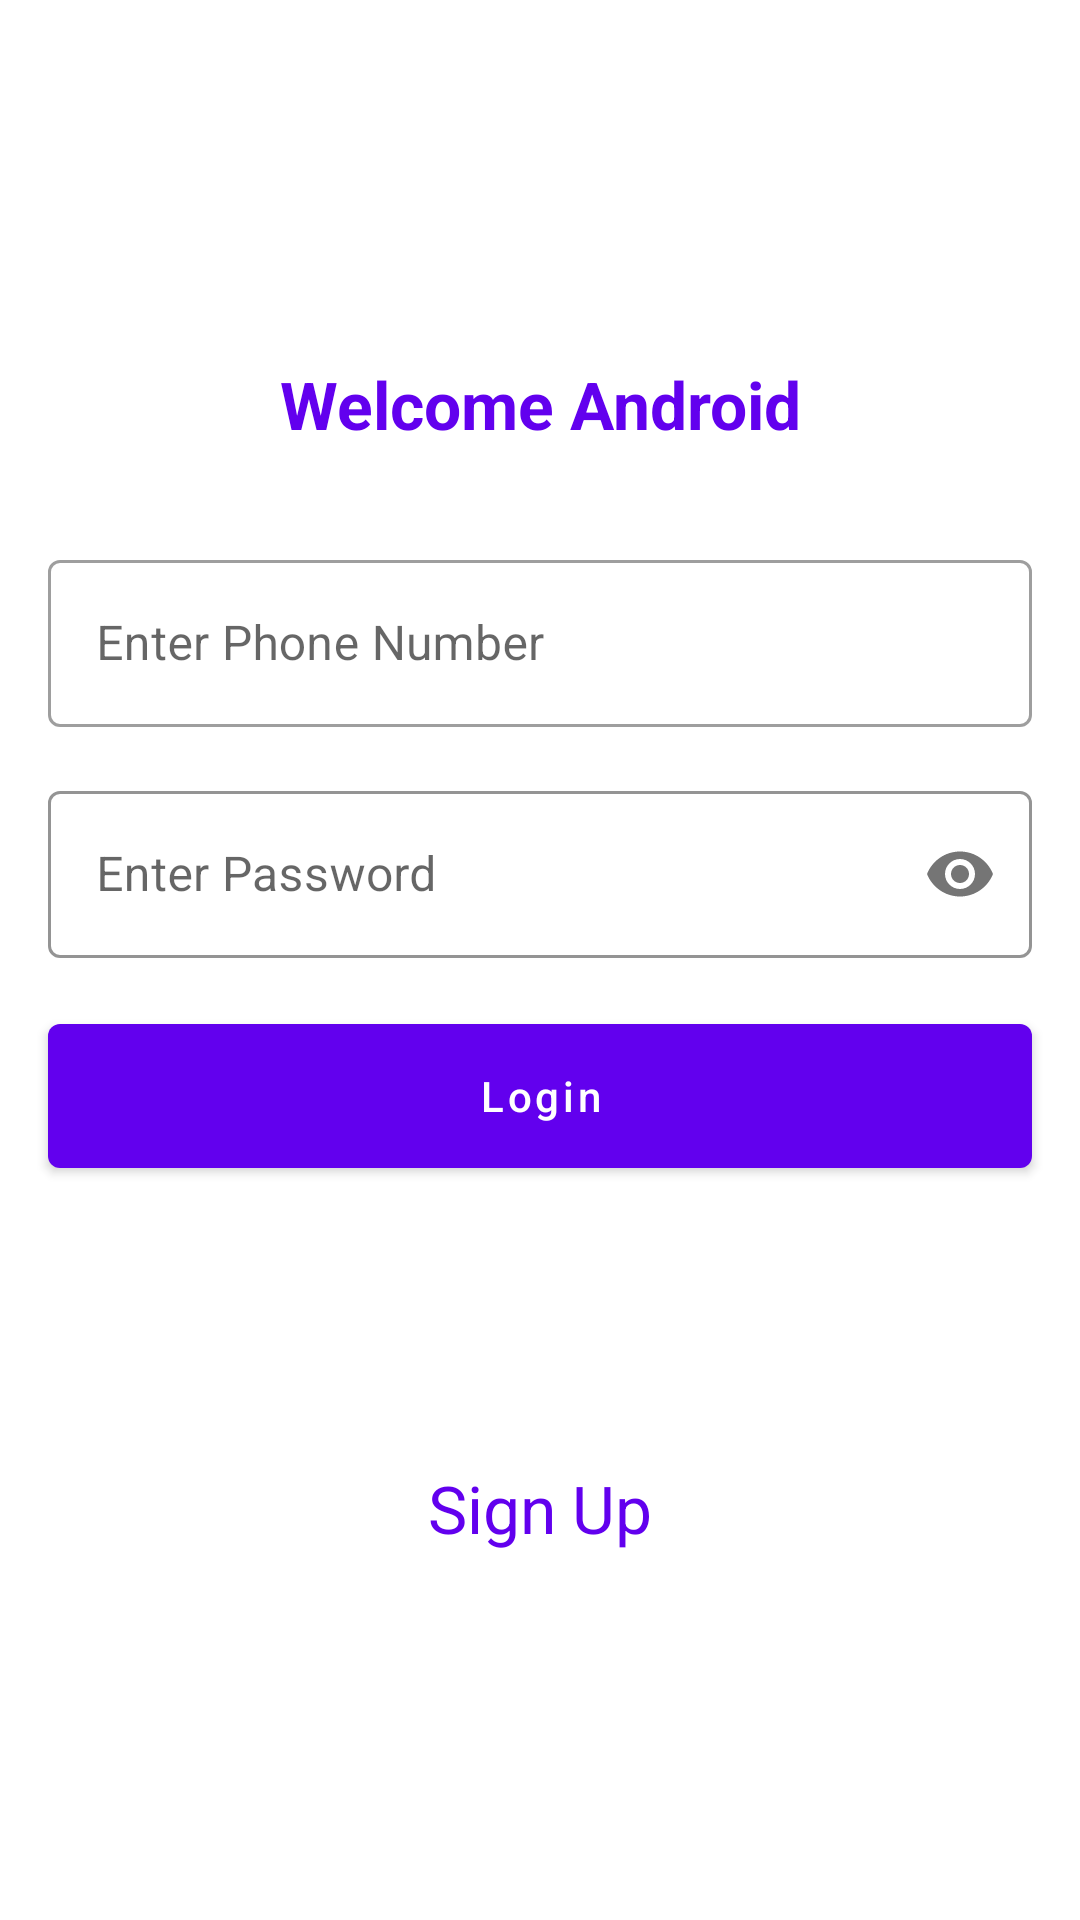

Write the Android layout XML for this screen, with the resource values it uses.
<!-- AndroidManifest.xml: application theme Theme.Mhstutoriallogin -->
<!-- res/layout/activity_main_with_material.xml -->
<?xml version="1.0" encoding="utf-8"?>
<androidx.constraintlayout.widget.ConstraintLayout
    xmlns:android="http://schemas.android.com/apk/res/android"
    xmlns:app="http://schemas.android.com/apk/res-auto"
    xmlns:tools="http://schemas.android.com/tools"
    android:layout_width="match_parent"
    android:layout_height="match_parent"
    tools:context=".LoginActivity">

    <TextView
        android:id="@+id/tv_Title"
        android:layout_width="wrap_content"
        android:layout_height="wrap_content"
        android:text="Welcome Android"
        android:textSize="22sp"
        android:textStyle="bold"
        android:textColor="@color/purple_500"
        android:layout_marginTop="120dp"
        app:layout_constraintLeft_toLeftOf="parent"
        app:layout_constraintRight_toRightOf="parent"
        app:layout_constraintTop_toTopOf="parent" />
    <com.google.android.material.textfield.TextInputLayout
        android:id="@+id/til_ph_no"
        android:layout_width="match_parent"
        android:layout_height="wrap_content"
        android:layout_marginTop="32dp"
        android:layout_marginHorizontal="16dp"
        style="@style/Widget.MaterialComponents.TextInputLayout.OutlinedBox"
        app:layout_constraintTop_toBottomOf="@id/tv_Title"
        >
        <com.google.android.material.textfield.TextInputEditText
            android:id="@+id/et_ph_no"
            android:layout_width="match_parent"
            android:layout_height="wrap_content"
            android:hint="Enter Phone Number"
            android:maxLength="11"
            android:nextFocusDown="@id/et_password"
            android:inputType="phone"/>
    </com.google.android.material.textfield.TextInputLayout>

    <com.google.android.material.textfield.TextInputLayout
        android:id="@+id/til_password"
        android:layout_width="match_parent"
        android:layout_height="wrap_content"
        android:layout_marginTop="16dp"
        android:layout_marginHorizontal="16dp"
        app:passwordToggleEnabled="true"
        style="@style/Widget.MaterialComponents.TextInputLayout.OutlinedBox"
        app:boxStrokeWidth="1dp"
        app:boxStrokeColor="@color/teal_200"
        app:layout_constraintTop_toBottomOf="@id/til_ph_no">
        <com.google.android.material.textfield.TextInputEditText
            android:id="@+id/et_password"
            android:layout_width="match_parent"
            android:layout_height="wrap_content"
            android:hint="Enter Password"
            android:nextFocusDown="@id/btn_login"
            android:inputType="textPassword"
            android:importantForAutofill="no" />
    </com.google.android.material.textfield.TextInputLayout>

    <com.google.android.material.button.MaterialButton
        android:id="@+id/btn_login"
        android:layout_width="match_parent"
        android:layout_height="60dp"
        android:text="Login"
        android:textAllCaps="false"
        android:layout_marginHorizontal="16dp"
        android:layout_marginTop="16dp"
        app:layout_constraintTop_toBottomOf="@id/til_password"/>

    <TextView
        android:id="@+id/tvSignUp"
        android:layout_width="match_parent"
        android:layout_height="wrap_content"
        android:layout_marginBottom="30dp"
        android:gravity="center"
        android:text="Sign Up"
        android:textSize="22sp"
        android:textColor="@color/purple_500"
        app:layout_constraintBottom_toBottomOf="parent"
        app:layout_constraintEnd_toEndOf="parent"
        app:layout_constraintStart_toStartOf="parent"
        app:layout_constraintTop_toBottomOf="@+id/btn_login" />

</androidx.constraintlayout.widget.ConstraintLayout>
<!-- resources referenced by this layout -->
<resources>
  <color name="purple_500">#FF6200EE</color>
  <color name="teal_200">#FF03DAC5</color>
  <style name="Theme.Mhstutoriallogin" parent="Theme.MaterialComponents.DayNight.NoActionBar">
          
          <item name="colorPrimary">@color/purple_500</item>
          <item name="colorPrimaryVariant">@color/purple_700</item>
          <item name="colorOnPrimary">@color/white</item>
          
          <item name="colorSecondary">@color/teal_200</item>
          <item name="colorSecondaryVariant">@color/teal_700</item>
          <item name="colorOnSecondary">@color/black</item>
          
          <item name="android:statusBarColor" tools:targetApi="l">?attr/colorPrimaryVariant</item>
          
      </style>
  <color name="purple_700">#FF3700B3</color>
  <color name="white">#FFFFFFFF</color>
  <color name="teal_700">#FF018786</color>
  <color name="black">#FF000000</color>
</resources>
